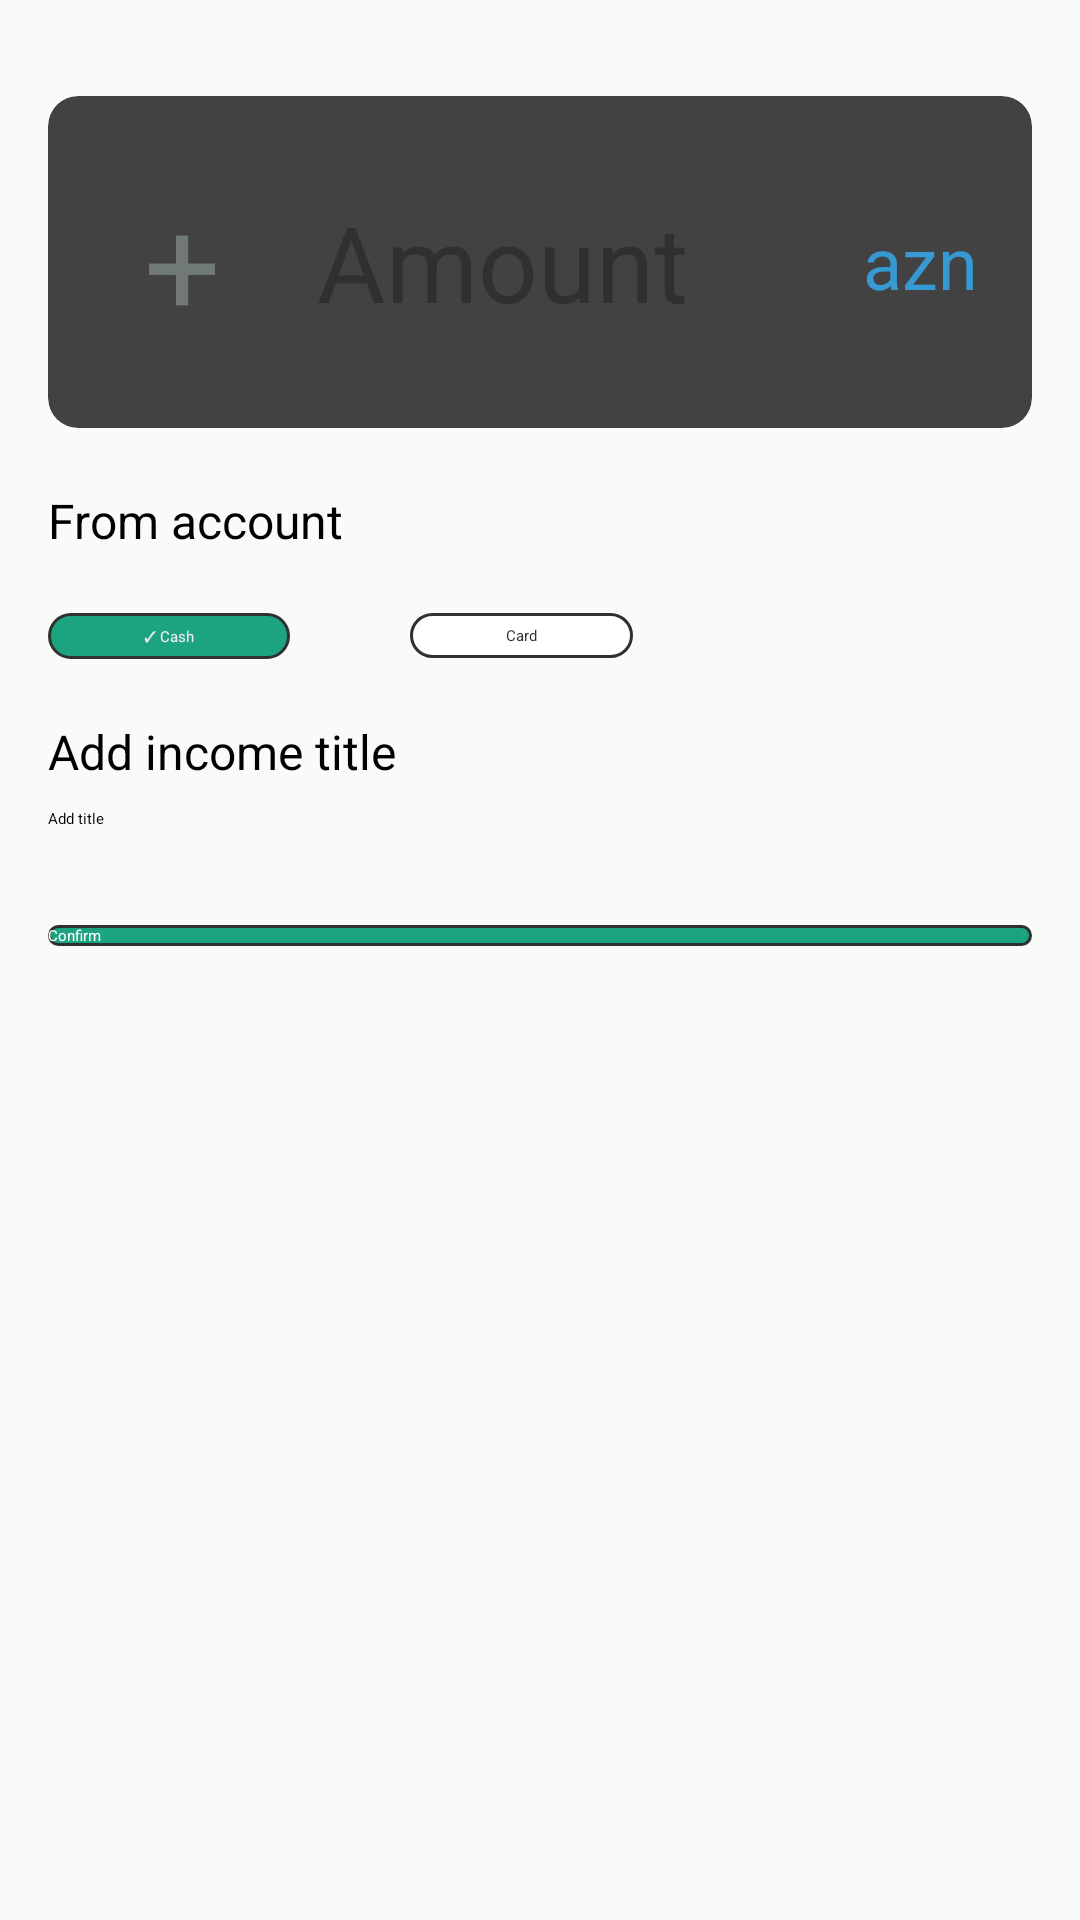

Reconstruct the res/layout file that produces this screen, plus the resources it refers to.
<!-- AndroidManifest.xml: application theme Theme.BudgetManager -->
<!-- res/layout/fragment_add_income.xml -->
<?xml version="1.0" encoding="utf-8"?>
<FrameLayout
    xmlns:android="http://schemas.android.com/apk/res/android"
    xmlns:app="http://schemas.android.com/apk/res-auto"
    xmlns:tools="http://schemas.android.com/tools"
    android:layout_width="match_parent"
    android:layout_height="match_parent"
    android:background="@color/background"
    tools:context=".ui.activity.home.fragment.add.view_pager.income.AddIncomeFragment">

    <androidx.core.widget.NestedScrollView
        android:layout_width="match_parent"
        android:layout_height="match_parent">

        <androidx.constraintlayout.widget.ConstraintLayout
            android:layout_width="match_parent"
            android:layout_height="wrap_content">

            <androidx.cardview.widget.CardView
                android:id="@+id/details"
                android:layout_width="0dp"
                android:layout_height="wrap_content"
                android:layout_marginStart="16dp"
                android:layout_marginTop="32dp"
                android:layout_marginEnd="16dp"
                android:elevation="10dp"
                app:cardCornerRadius="10dp"
                app:layout_constraintEnd_toEndOf="parent"
                app:layout_constraintStart_toStartOf="parent"
                app:layout_constraintTop_toTopOf="parent">

                <LinearLayout
                    android:layout_width="match_parent"
                    android:layout_height="match_parent"
                    android:layout_gravity="center"
                    android:orientation="horizontal">

                    <TextView
                        android:layout_width="wrap_content"
                        android:layout_height="wrap_content"
                        android:layout_gravity="center"
                        android:layout_marginLeft="@dimen/d_32"
                        android:layout_marginRight="@dimen/d_32"
                        android:text="+"
                        android:textColor="@color/open_gray"
                        android:textSize="45sp" />

                    <EditText
                        android:id="@+id/amountET"
                        android:layout_width="150dp"
                        android:layout_height="wrap_content"
                        android:layout_marginTop="@dimen/d_32"
                        android:layout_marginRight="@dimen/d_32"
                        android:layout_marginBottom="@dimen/d_32"
                        android:hint="Amount"
                        android:inputType="numberDecimal"
                        android:textColor="@color/gray2"
                        android:textSize="35sp" />

                    <TextView
                        android:layout_width="wrap_content"
                        android:layout_height="wrap_content"
                        android:layout_gravity="center"
                        android:layout_marginRight="@dimen/d_16"
                        android:text="azn"
                        android:textColor="@color/blue"
                        android:textSize="24sp" />

                </LinearLayout>


            </androidx.cardview.widget.CardView>

            <TextView
                android:id="@+id/textView7"
                android:layout_width="wrap_content"
                android:layout_height="wrap_content"
                android:layout_marginTop="20dp"
                android:text="From account"
                android:textSize="16sp"
                app:layout_constraintStart_toStartOf="@+id/details"
                app:layout_constraintTop_toBottomOf="@+id/details" />

            <TextView
                android:id="@+id/cashAccountButton"
                android:layout_width="wrap_content"
                android:layout_height="wrap_content"
                android:layout_marginTop="20dp"
                android:background="@drawable/account_button_selected"
                android:paddingLeft="32dp"
                android:paddingTop="4dp"
                android:paddingRight="32dp"
                android:paddingBottom="4dp"
                android:text="✓ Cash"
                android:textColor="@color/color_white"
                app:layout_constraintStart_toStartOf="@+id/textView7"
                app:layout_constraintTop_toBottomOf="@+id/textView7" />

            <TextView
                android:id="@+id/cardAccountButton"
                android:layout_width="wrap_content"
                android:layout_height="wrap_content"
                android:layout_marginStart="40dp"
                android:layout_marginTop="20dp"
                android:background="@drawable/account_button_not_selected"
                android:paddingLeft="32dp"
                android:paddingTop="4dp"
                android:paddingRight="32dp"
                android:paddingBottom="4dp"
                android:text="Card"
                android:textColor="@color/gray2"
                app:layout_constraintStart_toEndOf="@+id/cashAccountButton"
                app:layout_constraintTop_toBottomOf="@+id/textView7" />

            <TextView
                android:id="@+id/textView9"
                android:layout_width="wrap_content"
                android:layout_height="wrap_content"
                android:layout_marginTop="20dp"
                android:text="Add income title"
                android:textSize="16sp"
                app:layout_constraintStart_toStartOf="@+id/textView7"
                app:layout_constraintTop_toBottomOf="@+id/cashAccountButton" />


            <androidx.appcompat.widget.AppCompatButton
                android:id="@+id/confirmButton"
                android:layout_width="0dp"
                android:layout_height="wrap_content"
                android:layout_marginTop="32dp"
                android:layout_marginBottom="76dp"
                android:background="@drawable/account_button_selected"
                android:text="Confirm"
                android:textColor="@color/white"
                app:layout_constraintBottom_toBottomOf="parent"
                app:layout_constraintEnd_toEndOf="@+id/details"
                app:layout_constraintHorizontal_bias="0.0"
                app:layout_constraintStart_toStartOf="@+id/details"
                app:layout_constraintTop_toBottomOf="@+id/incomeTitleET"
                app:layout_constraintVertical_bias="0.0" />

            <EditText
                android:id="@+id/incomeTitleET"
                android:layout_width="0dp"
                android:layout_height="wrap_content"
                android:layout_marginTop="8dp"
                android:layout_marginEnd="16dp"
                android:ems="10"
                android:hint="Add title"
                android:inputType="text"
                app:layout_constraintEnd_toEndOf="parent"
                app:layout_constraintHorizontal_bias="0.0"
                app:layout_constraintStart_toStartOf="@+id/textView9"
                app:layout_constraintTop_toBottomOf="@+id/textView9" />

        </androidx.constraintlayout.widget.ConstraintLayout>

    </androidx.core.widget.NestedScrollView>


</FrameLayout>
<!-- resources referenced by this layout -->
<resources>
  <color name="background">#FFF9FBF8</color>
  <color name="blue">#FF3799D2</color>
  <color name="color_white">#ededf2</color>
  <color name="gray2">#FF2E312F</color>
  <color name="open_gray">#FF707974</color>
  <color name="white">#FFFFFFFF</color>
  <dimen name="d_16">16dp</dimen>
  <dimen name="d_32">32dp</dimen>
  <!-- drawable account_button_not_selected (drawable) -->
  <?xml version="1.0" encoding="utf-8"?>
  <shape xmlns:android="http://schemas.android.com/apk/res/android">
      <solid android:color="@color/white" />
      <stroke android:color="@color/gray2"
          android:width="1dp"/>
      <corners android:radius="15dp" />
  
  </shape>
  <!-- drawable account_button_selected (drawable) -->
  <?xml version="1.0" encoding="utf-8"?>
  <shape xmlns:android="http://schemas.android.com/apk/res/android">
      <solid android:color="@color/green2" />
      <stroke android:color="@color/gray2"
          android:width="1dp"/>
      <corners android:radius="15dp" />
  </shape>
  <color name="green2">#FF1CA380</color>
</resources>
